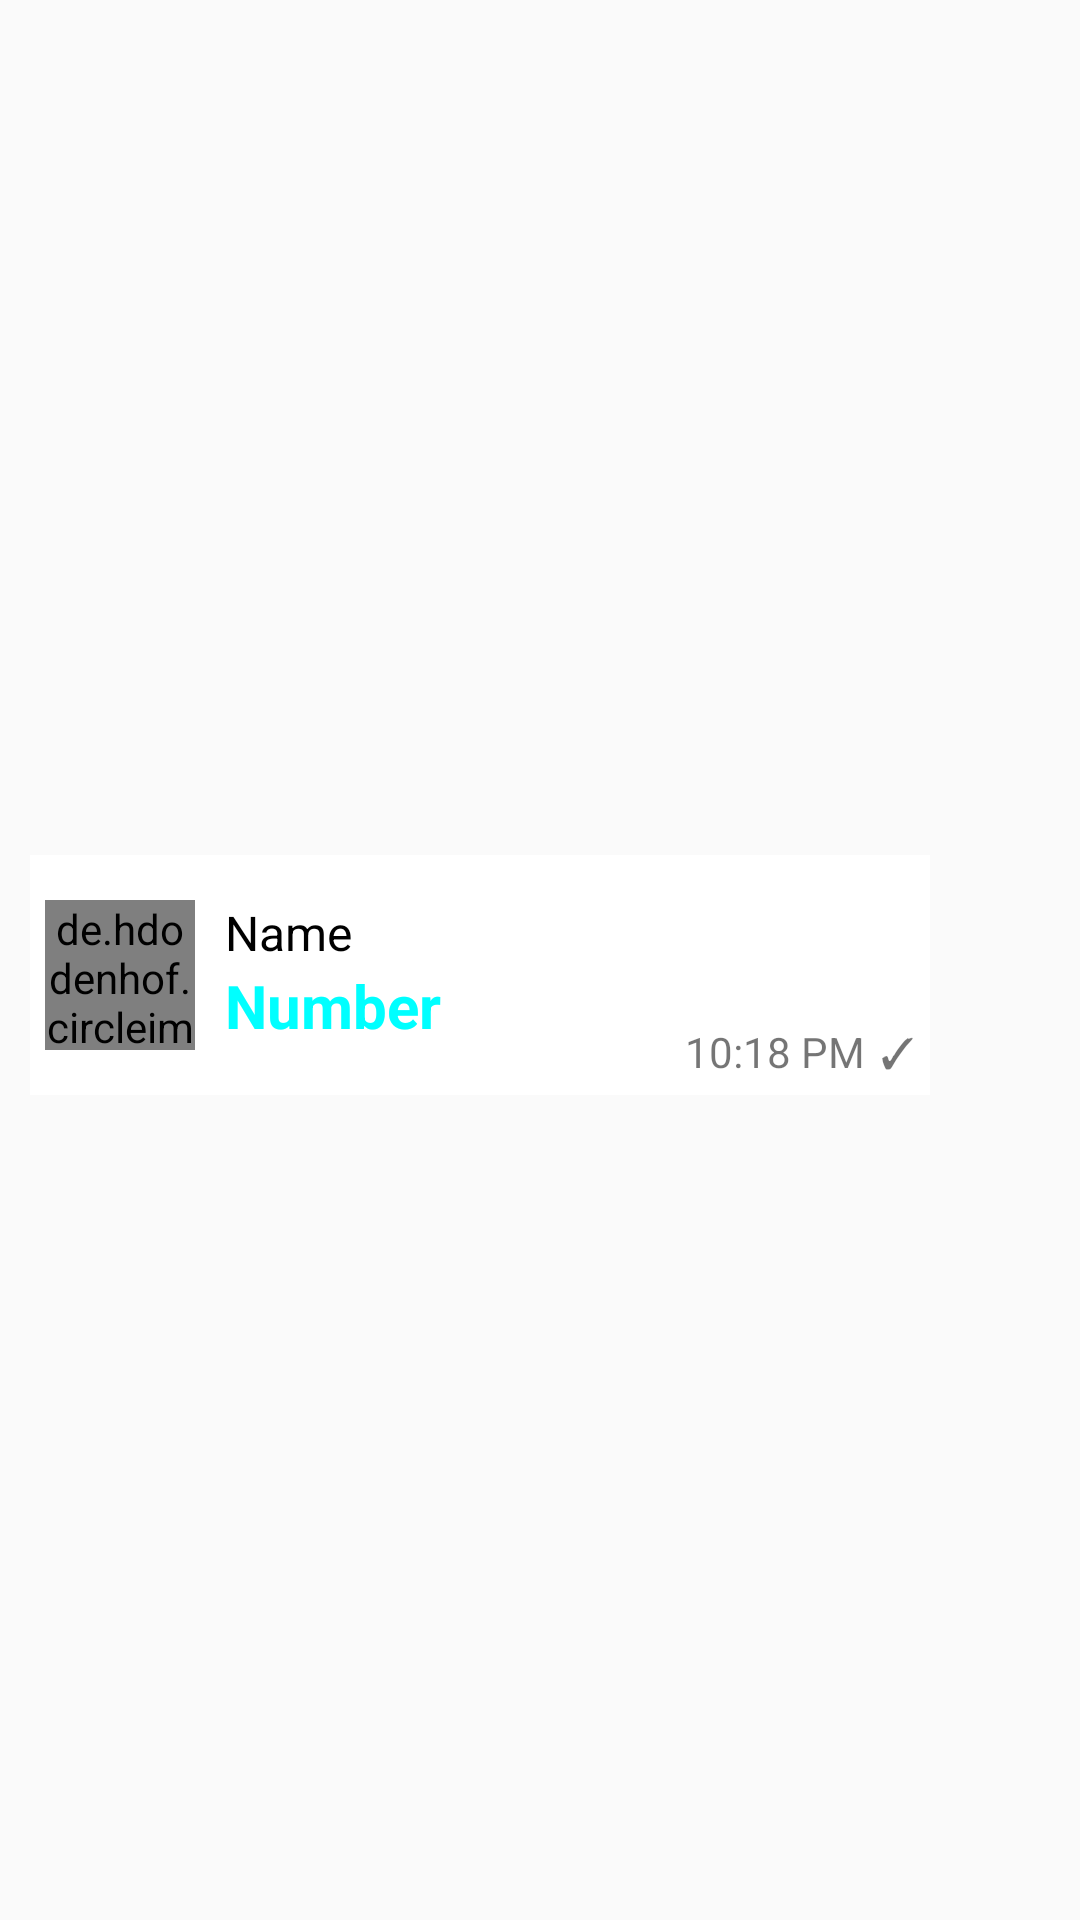

Android layout source for this screen:
<!-- AndroidManifest.xml: application theme AppNoActionBar -->
<!-- res/layout/adapter_contact_message_received_container.xml -->
<?xml version="1.0" encoding="utf-8"?>
<androidx.constraintlayout.widget.ConstraintLayout xmlns:android="http://schemas.android.com/apk/res/android"
    xmlns:app="http://schemas.android.com/apk/res-auto"
    xmlns:tools="http://schemas.android.com/tools"
    android:layout_width="match_parent"
    android:layout_height="wrap_content"
    android:id="@+id/adapterContactMessageContainer"
    android:layout_marginBottom="10dp">

    <TextView
        android:layout_width="wrap_content"
        android:layout_height="wrap_content"
        android:id="@+id/dateTextView"
        android:text="TODAY"
        android:background="#D4E9F3"
        android:layout_marginTop="10dp"
        android:visibility="gone"
        app:layout_constraintTop_toTopOf="parent"
        app:layout_constraintStart_toStartOf="parent"
        app:layout_constraintEnd_toEndOf="parent" />

    <androidx.constraintlayout.widget.ConstraintLayout
        android:layout_width="300dp"
        android:layout_height="80dp"
        android:id="@+id/contactLayout"
        android:layout_marginTop="10dp"
        android:layout_marginLeft="10dp"
        android:background="#FFFFFF"
        app:layout_constraintBottom_toBottomOf="parent"
        app:layout_constraintStart_toStartOf="parent"
        app:layout_constraintTop_toBottomOf="@id/dateTextView">

        <de.hdodenhof.circleimageview.CircleImageView
            android:id="@+id/contactImageView"
            android:layout_width="50dp"
            android:layout_height="50dp"
            android:layout_marginLeft="5dp"
            android:src="@drawable/profile_icon_round"
            app:layout_constraintStart_toStartOf="@id/contactLayout"
            app:layout_constraintTop_toTopOf="@id/contactLayout"
            app:layout_constraintBottom_toBottomOf="@id/contactLayout"/>

        <TextView
            android:id="@+id/timeTextView"
            android:layout_width="wrap_content"
            android:layout_height="wrap_content"
            android:layout_marginBottom="5dp"
            android:layout_marginRight="5dp"
            android:maxWidth="70dp"
            android:text="10:18 PM"
            android:textAllCaps="false"
            app:layout_constraintBottom_toBottomOf="@id/contactLayout"
            app:layout_constraintEnd_toStartOf="@+id/seenTextView" />

        <TextView
            android:id="@+id/seenTextView"
            android:layout_width="wrap_content"
            android:layout_height="wrap_content"
            android:text="✓"
            android:layout_marginRight="5dp"
            app:layout_constraintBottom_toBottomOf="@+id/timeTextView"
            app:layout_constraintTop_toTopOf="@+id/timeTextView"
            app:layout_constraintEnd_toEndOf="@id/contactLayout"/>

        <TextView
            android:id="@+id/contactNameTextView"
            android:layout_width="wrap_content"
            android:layout_height="wrap_content"
            android:text="Name"
            android:textSize="16sp"
            android:textColor="#000000"
            app:layout_constraintStart_toEndOf="@+id/contactImageView"
            app:layout_constraintTop_toTopOf="@+id/contactImageView"
            android:layout_marginLeft="10dp"/>

        <TextView
            android:id="@+id/contactNumberTextView"
            android:layout_width="wrap_content"
            android:layout_height="wrap_content"
            android:text="Number"
            android:textColor="#00FFFF"
            android:textSize="20sp"
            android:textStyle="bold"
            app:layout_constraintStart_toStartOf="@+id/contactNameTextView"
            app:layout_constraintTop_toBottomOf="@+id/contactNameTextView"
            android:layout_marginBottom="5dp"/>
    </androidx.constraintlayout.widget.ConstraintLayout>

</androidx.constraintlayout.widget.ConstraintLayout>
<!-- resources referenced by this layout -->
<resources>
  <!-- drawable profile_icon_round (mipmap-anydpi-v26) -->
  <?xml version="1.0" encoding="utf-8"?>
  <adaptive-icon xmlns:android="http://schemas.android.com/apk/res/android">
      <background android:drawable="@color/profile_icon_round"/>
  </adaptive-icon>
  <style name="AppNoActionBar" parent="Theme.AppCompat.Light.NoActionBar">
          <item name="colorPrimaryDark">#09524C</item>
      </style>
  <color name="profile_icon_round">#E4E6E7</color>
</resources>
